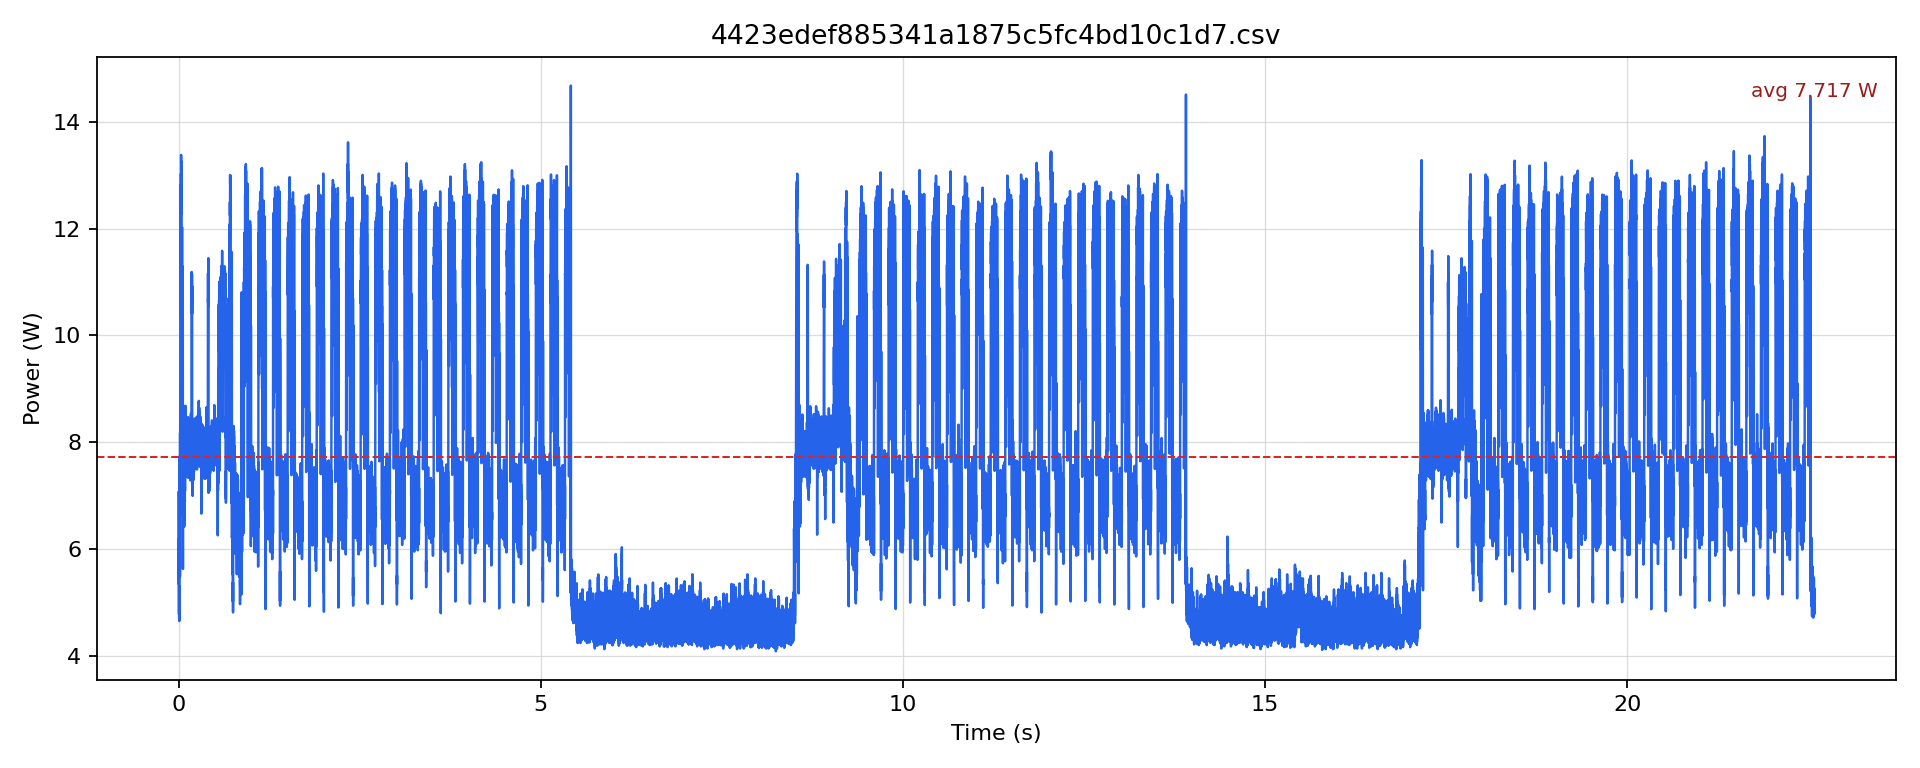

The table this chart was drawn from, first rows:
timestamp [us], current [mA], voltage [mV], power [W]
0.0, 467.5, 12221, 5.713
500.0, 506.3, 12218, 6.186
1000, 471.7, 12221, 5.765
1500, 471.7, 12221, 5.765
2000, 436.9, 12220, 5.339
2500, 579.5, 12215, 7.079
3000, 549.2, 12213, 6.707
3500, 547.1, 12211, 6.68
4000, 495.8, 12211, 6.054
4500, 471.7, 12212, 5.761
5000, 420.1, 12218, 5.132
5500, 406.4, 12224, 4.967
6000, 390.5, 12229, 4.776
6500, 434.8, 12231, 5.318
7000, 397.9, 12234, 4.868
7500, 399, 12233, 4.881
8000, 384.2, 12235, 4.701
8500, 423.2, 12235, 5.178
9000, 388.4, 12238, 4.754
9500, 389.5, 12242, 4.768
10000, 380, 12242, 4.652
10500, 453.8, 12237, 5.553
11000, 409.5, 12236, 5.011
11500, 422.2, 12233, 5.165
12000, 474.9, 12227, 5.806
12500, 624.5, 12220, 7.632
13000, 595.2, 12215, 7.271
13500, 583.7, 12213, 7.129
14000, 565.9, 12209, 6.91
14500, 603.6, 12208, 7.369
15000, 553.4, 12209, 6.757
15500, 633.9, 12206, 7.738
16000, 544, 12206, 6.64
16500, 573.2, 12206, 6.997
17000, 544, 12206, 6.64
17500, 549.2, 12206, 6.703
18000, 528.3, 12207, 6.449
18500, 532.5, 12208, 6.5
19000, 449.6, 12212, 5.491
19500, 501.1, 12214, 6.12
20000, 578.5, 12210, 7.063
20500, 669.5, 12206, 8.172
21000, 619.3, 12206, 7.559
21500, 581.6, 12205, 7.098
22000, 629.7, 12205, 7.686
22500, 669.5, 12203, 8.17
23000, 612, 12203, 7.467
23500, 629.8, 12199, 7.683
24000, 874.5, 12181, 10.65
24500, 1053, 12166, 12.82
25000, 878.7, 12161, 10.69
25500, 849.4, 12158, 10.33
26000, 850.5, 12154, 10.34
26500, 894.4, 12152, 10.87
27000, 903.8, 12149, 10.98
27500, 960.3, 12144, 11.66
28000, 971.8, 12135, 11.79
28500, 1046, 12129, 12.69
29000, 1015, 12128, 12.31
29500, 1012, 12124, 12.26
... 45,102 more rows
